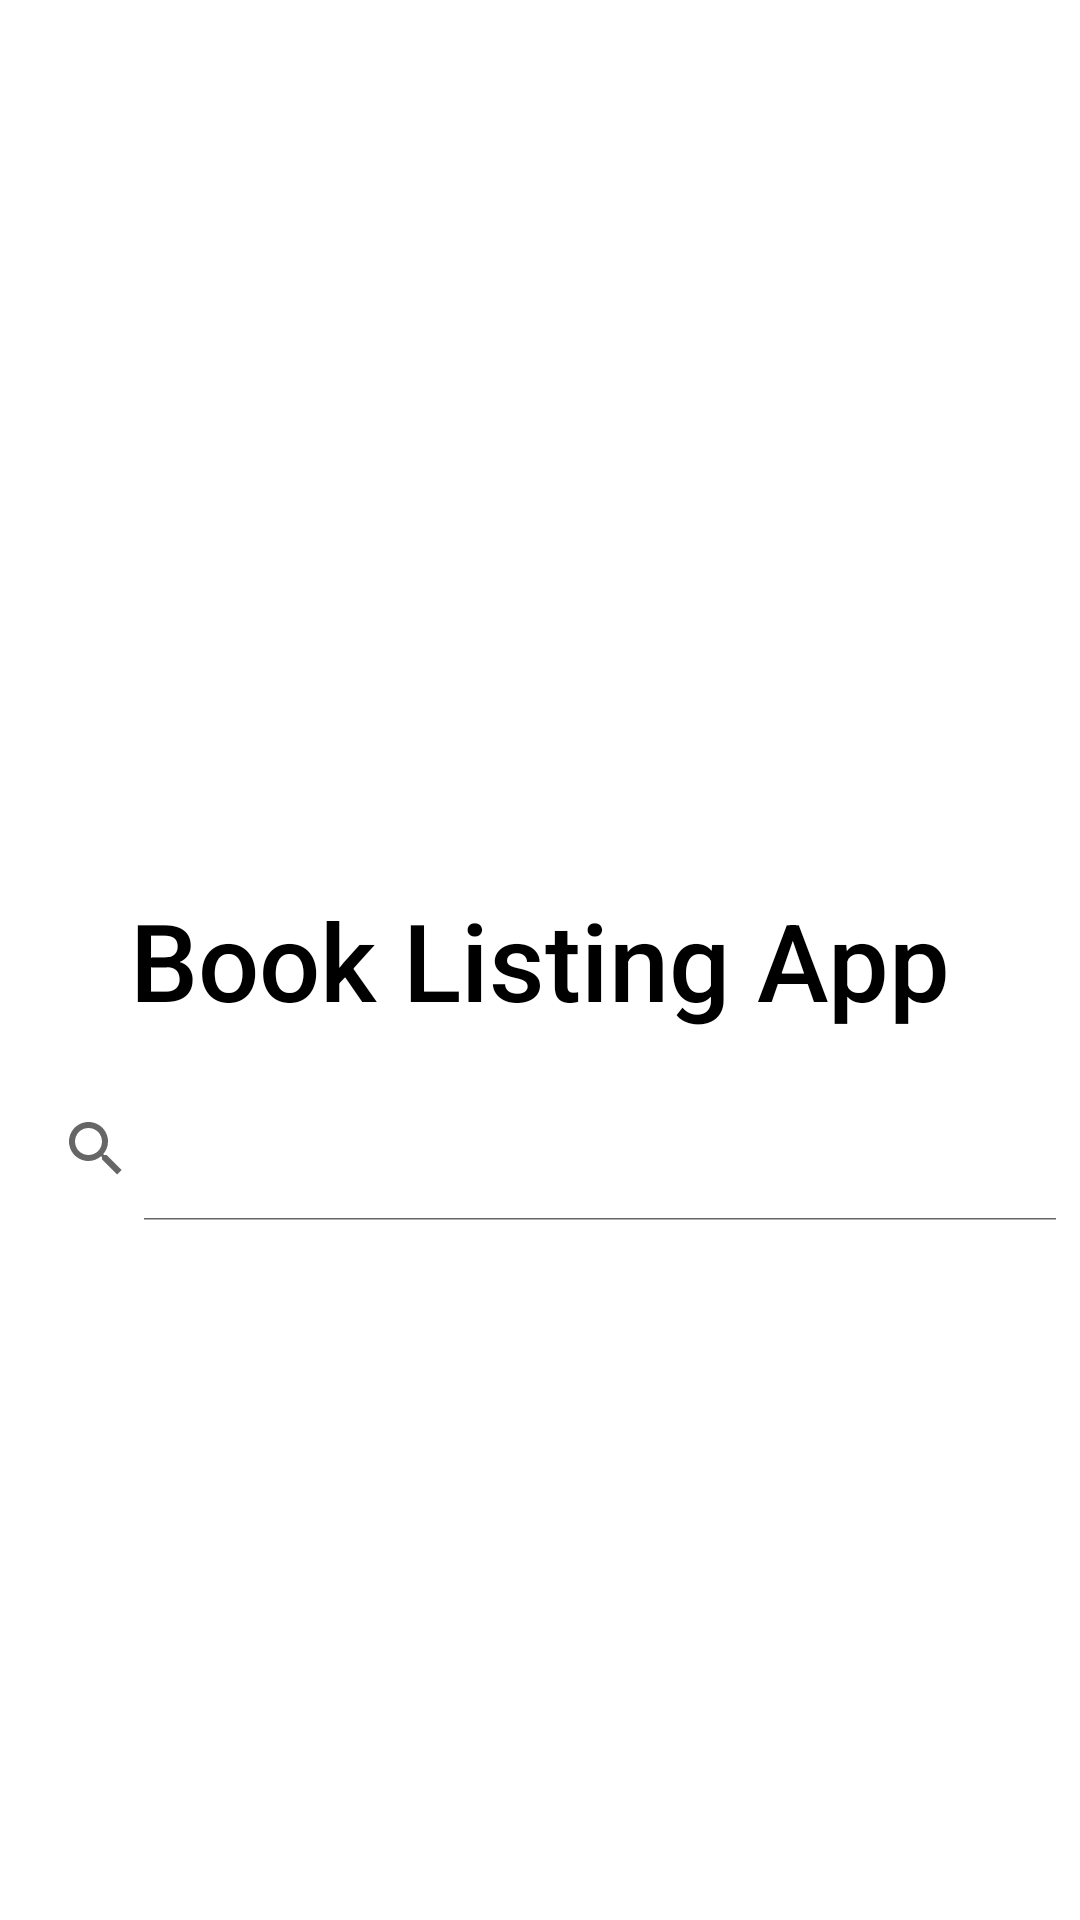

This screen was rendered from an Android layout file. Write that file and the resources it references.
<!-- AndroidManifest.xml: application theme Theme.Book_listing -->
<!-- res/layout/activity_title.xml -->
<?xml version="1.0" encoding="utf-8"?>

<RelativeLayout
    xmlns:android="http://schemas.android.com/apk/res/android"
    xmlns:app="http://schemas.android.com/apk/res-auto"
    xmlns:tools="http://schemas.android.com/tools"
    android:layout_width="match_parent"
    android:layout_height="match_parent"
    tools:context=".TitleActivity">

    <TextView
        android:layout_width="match_parent"
        android:layout_height="wrap_content"
        android:layout_centerVertical="true"
        android:text="Book Listing App"
        android:gravity="center"
        android:id="@+id/text_id"
        android:fontFamily="sans-serif-medium"
        android:textColor="@color/black"
        android:textSize="36dp" />

    <androidx.appcompat.widget.SearchView
        android:layout_width="match_parent"
        android:layout_height="wrap_content"
        app:iconifiedByDefault="false"
        android:gravity="center_horizontal"
        android:layout_below="@id/text_id"
        android:layout_marginTop="15dp"
        android:id="@+id/search_id"/>

</RelativeLayout>
<!-- resources referenced by this layout -->
<resources>
  <style name="Theme.Book_listing" parent="Theme.MaterialComponents.DayNight.DarkActionBar">
          
          <item name="colorPrimary">@color/purple_500</item>
          <item name="colorPrimaryVariant">@color/purple_700</item>
          <item name="colorOnPrimary">@color/white</item>
          
          <item name="colorSecondary">@color/teal_200</item>
          <item name="colorSecondaryVariant">@color/teal_700</item>
          <item name="colorOnSecondary">@color/black</item>
          
          <item name="android:statusBarColor" tools:targetApi="l">?attr/colorPrimaryVariant</item>
          
      </style>
  <!-- not gathered from this repository: default colours our renderer supplied (Android Studio template values) -->
  <color name="purple_500">#FF6200EE</color>
  <color name="purple_700">#FF3700B3</color>
  <color name="teal_200">#FF03DAC5</color>
  <color name="teal_700">#FF018786</color>
  <color name="black">#FF000000</color>
  <color name="white">#FFFFFFFF</color>
</resources>
